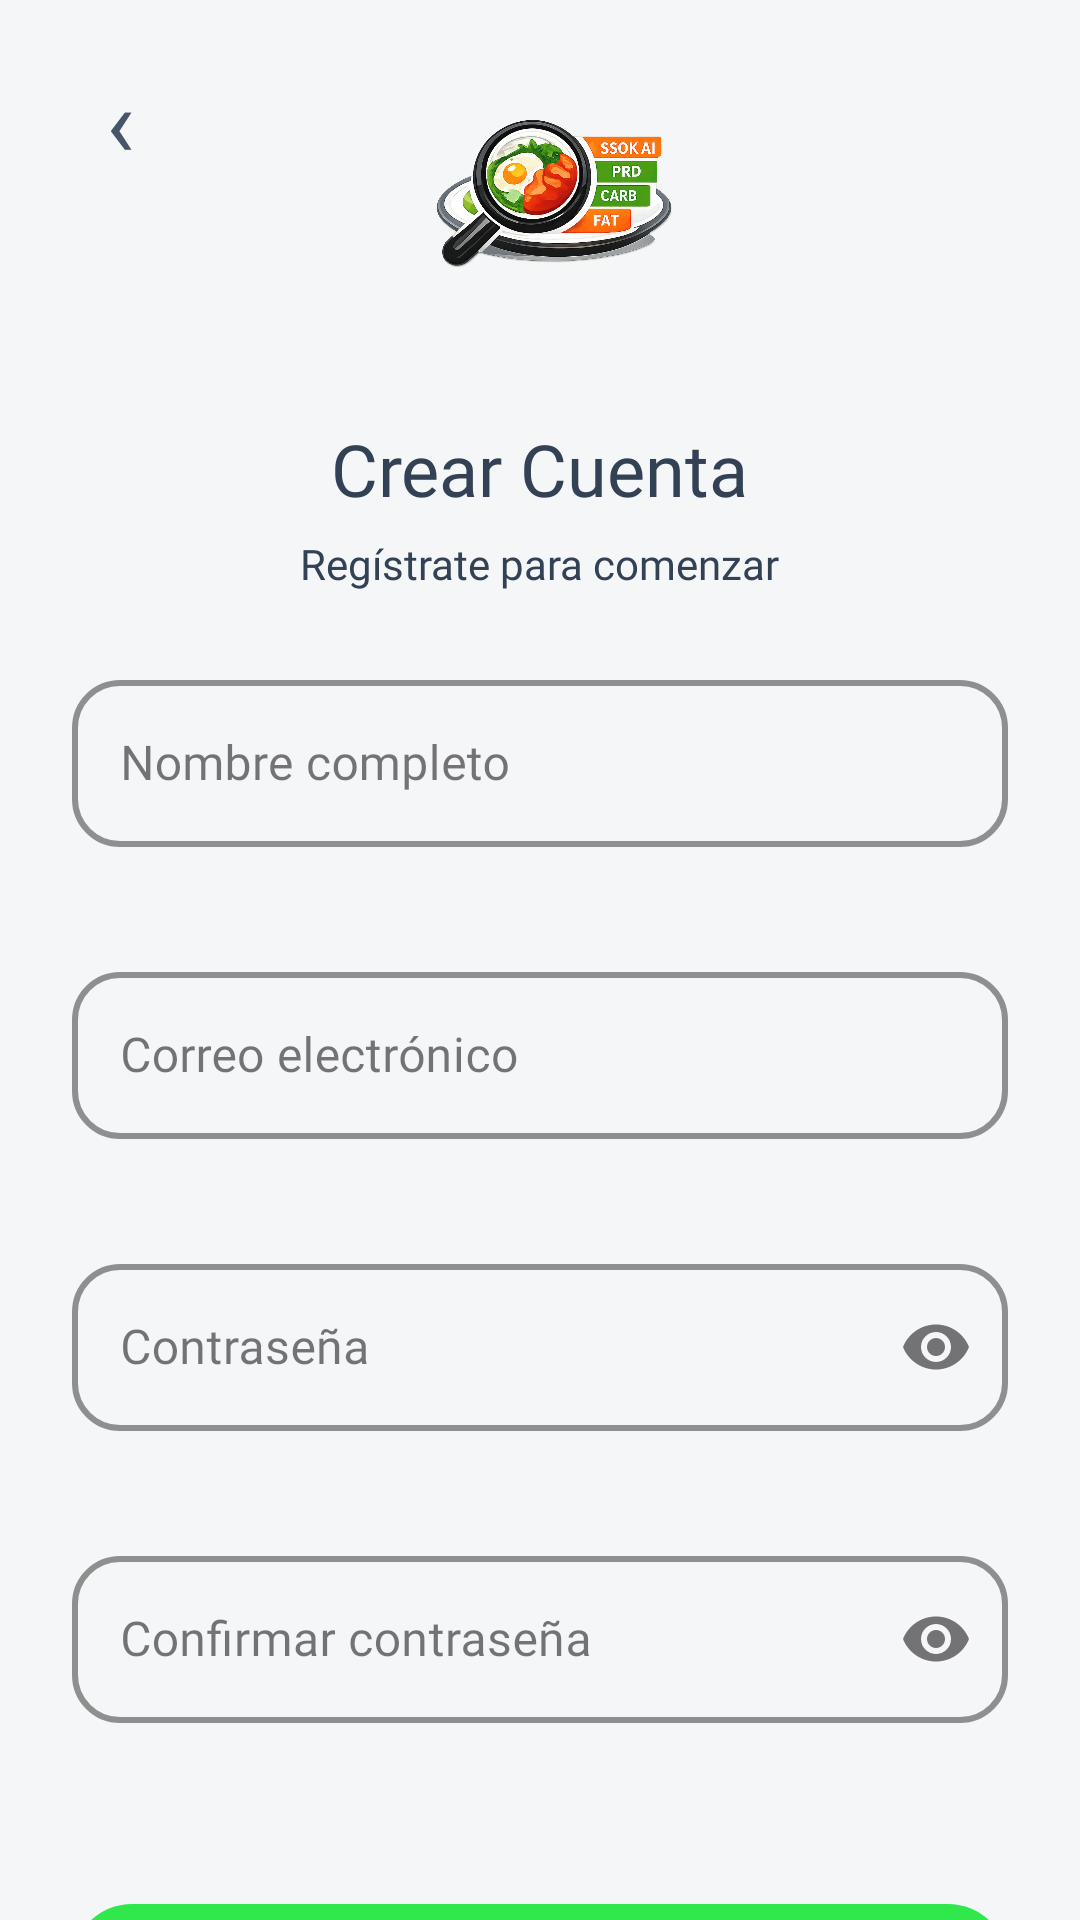

The Android layout XML behind this screen, and the referenced resources:
<!-- AndroidManifest.xml: application theme Theme.NutriVision -->
<!-- res/layout/activity_registro.xml -->
<?xml version="1.0" encoding="utf-8"?>
<androidx.constraintlayout.widget.ConstraintLayout
    xmlns:android="http://schemas.android.com/apk/res/android"
    xmlns:app="http://schemas.android.com/apk/res-auto"
    android:layout_width="match_parent"
    android:layout_height="match_parent"
    android:background="@color/screen_background">

    
    <TextView
        android:id="@+id/btnBackRegistro"
        android:layout_width="48dp"
        android:layout_height="48dp"
        android:text="‹"
        android:textSize="32sp"
        android:textColor="@color/gris_claro"
        android:gravity="center"
        android:fontFamily="@font/montserrat_bold"
        android:layout_marginTop="16dp"
        android:layout_marginStart="16dp"
        android:clickable="true"
        android:focusable="true"
        android:background="?attr/selectableItemBackgroundBorderless"
        app:layout_constraintTop_toTopOf="parent"
        app:layout_constraintStart_toStartOf="parent"/>

    
    <ImageView
        android:id="@+id/ivLogo"
        android:layout_width="120dp"
        android:layout_height="80dp"
        android:layout_marginTop="24dp"
        android:src="@drawable/logo"
        android:alpha="0.95"
        android:contentDescription="logo_imagen"
        app:layout_constraintTop_toTopOf="parent"
        app:layout_constraintStart_toStartOf="parent"
        app:layout_constraintEnd_toEndOf="parent"/>

    
    <androidx.core.widget.NestedScrollView
        android:layout_width="0dp"
        android:layout_height="0dp"
        android:fillViewport="true"
        android:overScrollMode="never"
        app:layout_constraintTop_toBottomOf="@id/ivLogo"
        app:layout_constraintBottom_toBottomOf="parent"
        app:layout_constraintStart_toStartOf="parent"
        app:layout_constraintEnd_toEndOf="parent">

        <LinearLayout
            android:layout_width="match_parent"
            android:layout_height="wrap_content"
            android:orientation="vertical"
            android:gravity="center_horizontal"
            android:padding="24dp">

            
            <TextView
                android:layout_width="wrap_content"
                android:layout_height="wrap_content"
                android:text="Crear Cuenta"
                android:textColor="@color/black"
                android:textSize="24sp"
                android:fontFamily="@font/montserrat_bold"
                android:layout_marginTop="12dp"/>

            <TextView
                android:layout_width="wrap_content"
                android:layout_height="wrap_content"
                android:text="Regístrate para comenzar"
                android:textColor="@color/black"
                android:textSize="14sp"
                android:fontFamily="@font/montserrat_regular"
                android:layout_marginTop="6dp"
                android:layout_marginBottom="24dp"/>

            
            <com.google.android.material.textfield.TextInputLayout
                android:id="@+id/lblNombre"
                android:layout_width="match_parent"
                android:layout_height="wrap_content"
                android:layout_marginBottom="16dp"
                style="@style/Widget.MaterialComponents.TextInputLayout.OutlinedBox"
                app:boxStrokeWidth="2dp"
                app:boxStrokeWidthFocused="3dp"
                app:boxCornerRadiusTopStart="16dp"
                app:boxCornerRadiusTopEnd="16dp"
                app:boxCornerRadiusBottomStart="16dp"
                app:boxCornerRadiusBottomEnd="16dp"
                app:boxStrokeColor="@color/gray"
                app:hintTextColor="@color/black"
                app:errorEnabled="true">

                <com.google.android.material.textfield.TextInputEditText
                    android:id="@+id/txtNombre"
                    android:layout_width="match_parent"
                    android:layout_height="wrap_content"
                    android:hint="Nombre completo"
                    android:inputType="textPersonName"
                    android:textColor="@color/black"
                    android:fontFamily="@font/montserrat_regular"/>
            </com.google.android.material.textfield.TextInputLayout>

            
            <com.google.android.material.textfield.TextInputLayout
                android:id="@+id/lblEmail"
                android:layout_width="match_parent"
                android:layout_height="wrap_content"
                android:layout_marginBottom="16dp"
                style="@style/Widget.MaterialComponents.TextInputLayout.OutlinedBox"
                app:boxStrokeWidth="2dp"
                app:boxStrokeWidthFocused="3dp"
                app:boxCornerRadiusTopStart="16dp"
                app:boxCornerRadiusTopEnd="16dp"
                app:boxCornerRadiusBottomStart="16dp"
                app:boxCornerRadiusBottomEnd="16dp"
                app:boxStrokeColor="@color/gray"
                app:hintTextColor="@color/black"
                app:errorEnabled="true">

                <com.google.android.material.textfield.TextInputEditText
                    android:id="@+id/txtEmail"
                    android:layout_width="match_parent"
                    android:layout_height="wrap_content"
                    android:hint="Correo electrónico"
                    android:inputType="textEmailAddress"
                    android:textColor="@color/black"
                    android:fontFamily="@font/montserrat_regular"/>
            </com.google.android.material.textfield.TextInputLayout>

            
            <com.google.android.material.textfield.TextInputLayout
                android:id="@+id/lblPassword"
                android:layout_width="match_parent"
                android:layout_height="wrap_content"
                android:layout_marginBottom="16dp"
                style="@style/Widget.MaterialComponents.TextInputLayout.OutlinedBox"
                app:endIconMode="password_toggle"
                app:boxStrokeWidth="2dp"
                app:boxStrokeWidthFocused="3dp"
                app:boxCornerRadiusTopStart="16dp"
                app:boxCornerRadiusTopEnd="16dp"
                app:boxCornerRadiusBottomStart="16dp"
                app:boxCornerRadiusBottomEnd="16dp"
                app:boxStrokeColor="@color/gray"
                app:hintTextColor="@color/black"
                app:errorEnabled="true">

                <com.google.android.material.textfield.TextInputEditText
                    android:id="@+id/txtPassword"
                    android:layout_width="match_parent"
                    android:layout_height="wrap_content"
                    android:hint="Contraseña"
                    android:inputType="textPassword"
                    android:textColor="@color/black"
                    android:fontFamily="@font/montserrat_regular"/>
            </com.google.android.material.textfield.TextInputLayout>

            
            <com.google.android.material.textfield.TextInputLayout
                android:id="@+id/lblConfirmPassword"
                android:layout_width="match_parent"
                android:layout_height="wrap_content"
                android:layout_marginBottom="8dp"
                style="@style/Widget.MaterialComponents.TextInputLayout.OutlinedBox"
                app:endIconMode="password_toggle"
                app:boxStrokeWidth="2dp"
                app:boxStrokeWidthFocused="3dp"
                app:boxCornerRadiusTopStart="16dp"
                app:boxCornerRadiusTopEnd="16dp"
                app:boxCornerRadiusBottomStart="16dp"
                app:boxCornerRadiusBottomEnd="16dp"
                app:boxStrokeColor="@color/gray"
                app:hintTextColor="@color/black"
                app:errorEnabled="true">

                <com.google.android.material.textfield.TextInputEditText
                    android:id="@+id/txtConfirmPassword"
                    android:layout_width="match_parent"
                    android:layout_height="wrap_content"
                    android:hint="Confirmar contraseña"
                    android:inputType="textPassword"
                    android:textColor="@color/black"
                    android:fontFamily="@font/montserrat_regular"/>
            </com.google.android.material.textfield.TextInputLayout>

            
            <com.google.android.material.button.MaterialButton
                android:id="@+id/btnRegistrarse"
                android:layout_width="match_parent"
                android:layout_height="56dp"
                android:layout_marginTop="28dp"
                android:text="Crear Cuenta"
                android:textAllCaps="false"
                android:textSize="17sp"
                android:textColor="@color/black"
                android:fontFamily="@font/montserrat_bold"
                app:cornerRadius="20dp"
                app:elevation="6dp"
                app:backgroundTint="@color/success_green"
                android:stateListAnimator="@null"/>

            
            <LinearLayout
                android:layout_width="wrap_content"
                android:layout_height="wrap_content"
                android:layout_marginTop="24dp"
                android:orientation="horizontal">

                <TextView
                    android:layout_width="wrap_content"
                    android:layout_height="wrap_content"
                    android:text="¿Ya tienes cuenta? "
                    android:textColor="@color/gray"
                    android:textSize="14sp"
                    android:fontFamily="@font/montserrat_regular"/>

                <TextView
                    android:id="@+id/btnIrLogin"
                    android:layout_width="wrap_content"
                    android:layout_height="wrap_content"
                    android:text="Iniciar Sesión"
                    android:textColor="@color/orange"
                    android:textSize="14sp"
                    android:fontFamily="@font/montserrat_bold"
                    android:clickable="true"/>
            </LinearLayout>

        </LinearLayout>
    </androidx.core.widget.NestedScrollView>

    <ProgressBar
        android:id="@+id/progressBarRegistro"
        android:layout_width="wrap_content"
        android:layout_height="wrap_content"
        android:visibility="gone"
        app:layout_constraintTop_toTopOf="parent"
        app:layout_constraintBottom_toBottomOf="parent"
        app:layout_constraintStart_toStartOf="parent"
        app:layout_constraintEnd_toEndOf="parent" />

</androidx.constraintlayout.widget.ConstraintLayout>
<!-- resources referenced by this layout -->
<resources>
  <color name="black">#334155</color>
  <color name="gray">#9CA3AF</color>
  <color name="gris_claro">#475569</color>
  <color name="orange">#FF6A00</color>
  <color name="screen_background">#F5F6F7</color>
  <color name="success_green">#31E84C</color>
  <!-- drawable logo: png bitmap (drawable, 458010 bytes) -->
  <style name="Theme.NutriVision" parent="Base.Theme.NutriVision" />
  <style name="Base.Theme.NutriVision" parent="Theme.Material3.DayNight.NoActionBar">
  
          
          <item name="colorPrimary">@color/color_app</item>
  
          
          <item name="android:statusBarColor">@color/color_app</item>
  
          
          <item name="android:navigationBarColor">@android:color/white</item>
          <item name="android:windowLightNavigationBar">true</item>
  
      </style>
  <color name="color_app">#4CAF50</color>
</resources>
